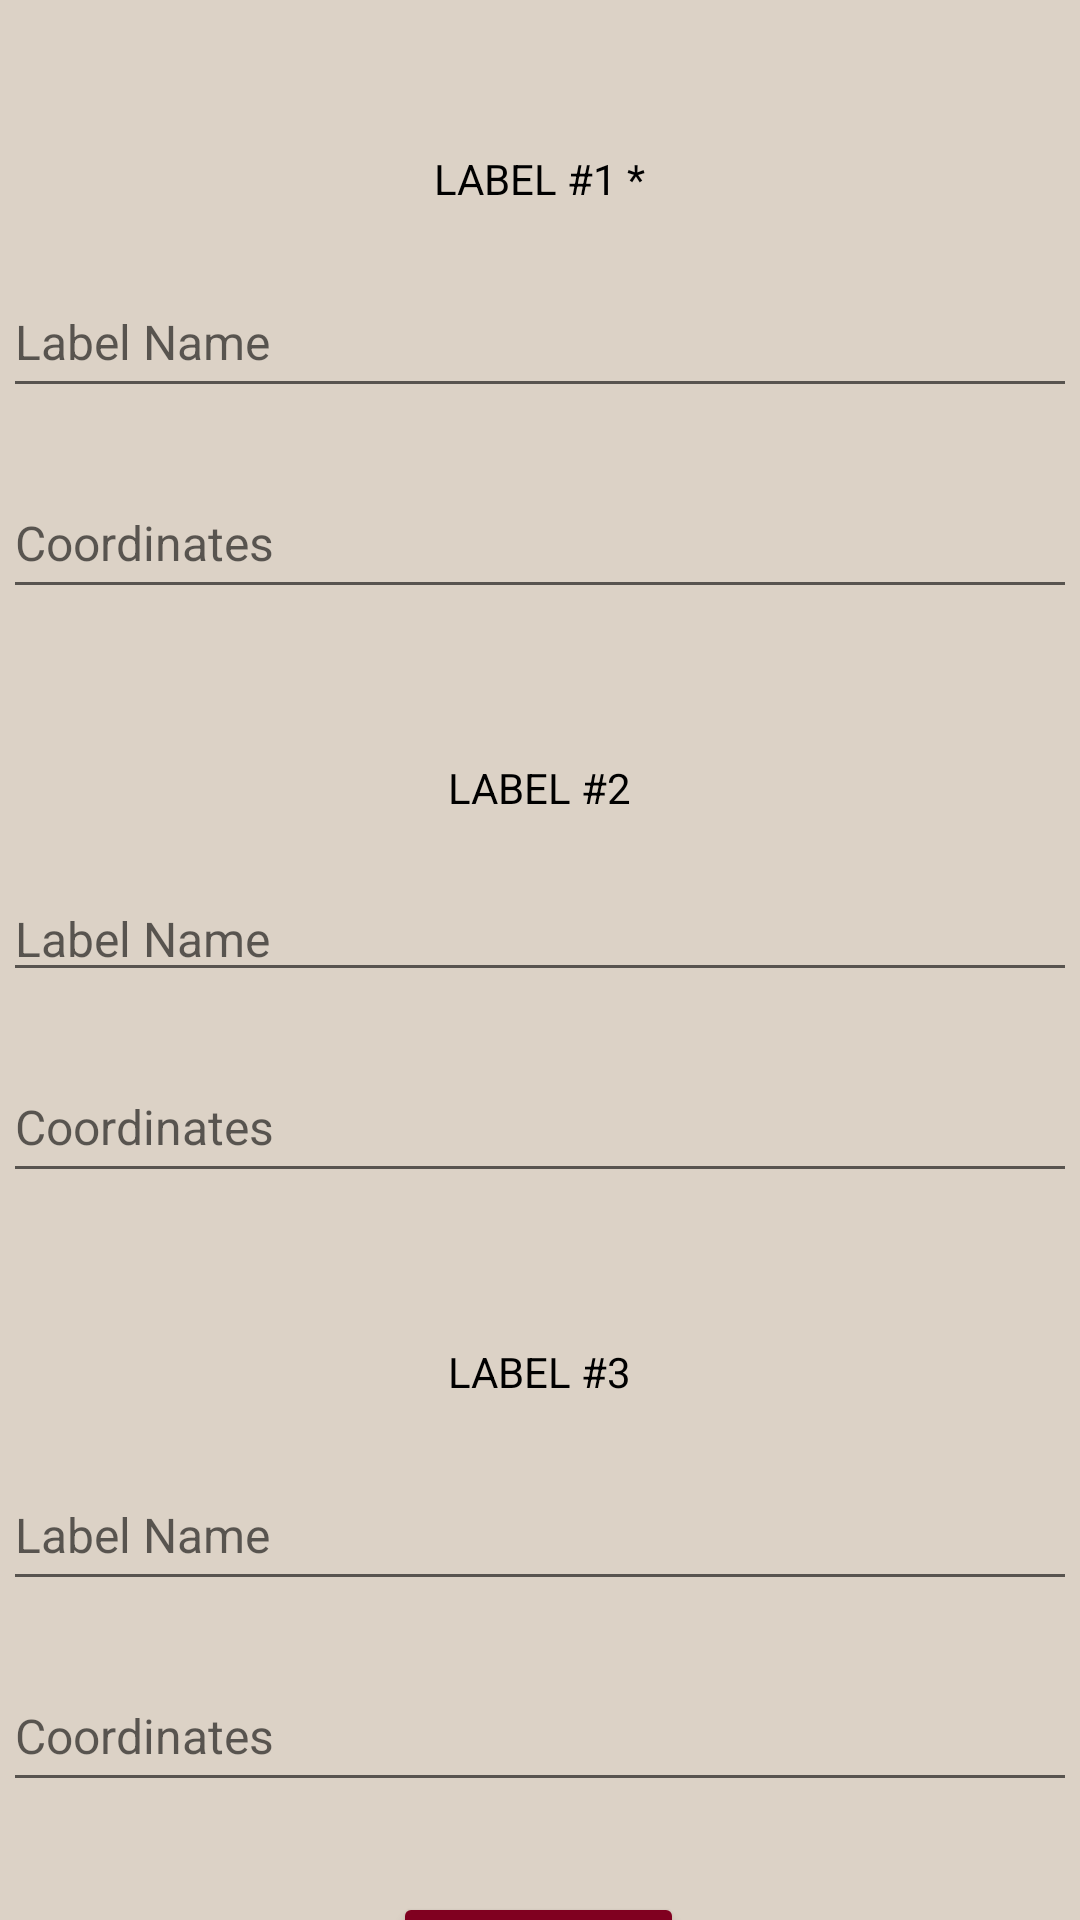

This screen was rendered from an Android layout file. Write that file and the resources it references.
<!-- AndroidManifest.xml: application theme Theme.CSE110Team17Project -->
<!-- res/layout/activity_input.xml -->
<?xml version="1.0" encoding="utf-8"?>
<androidx.constraintlayout.widget.ConstraintLayout xmlns:android="http://schemas.android.com/apk/res/android"
    xmlns:app="http://schemas.android.com/apk/res-auto"
    xmlns:tools="http://schemas.android.com/tools"
    android:layout_width="match_parent"
    android:layout_height="match_parent"
    android:background="@color/beige"
    tools:context=".activity.InputActivity">

    
    <TextView
        android:id="@+id/label1"
        android:layout_width="196dp"
        android:layout_height="19dp"
        android:layout_marginTop="50dp"
        android:text="LABEL #1 *"
        android:textAlignment="center"
        android:textColor="@color/black"
        app:layout_constraintBottom_toBottomOf="parent"
        app:layout_constraintEnd_toEndOf="parent"
        app:layout_constraintHorizontal_bias="0.497"
        app:layout_constraintStart_toStartOf="parent"
        app:layout_constraintTop_toTopOf="parent"
        app:layout_constraintVertical_bias="0.0" />

    <EditText
        android:id="@+id/label_name1"
        android:layout_width="358dp"
        android:layout_height="47dp"
        android:layout_marginTop="20dp"
        android:ems="10"
        android:hint="@string/label_name"
        android:inputType="textPersonName"
        android:textColor="@color/black"
        android:textSize="16sp"
        app:layout_constraintBottom_toBottomOf="parent"
        app:layout_constraintEnd_toEndOf="parent"
        app:layout_constraintHorizontal_bias="0.49"
        app:layout_constraintStart_toStartOf="parent"
        app:layout_constraintTop_toBottomOf="@+id/label1"
        app:layout_constraintVertical_bias="0.0" />

    
    <EditText
        android:id="@+id/coordinate1"
        android:layout_width="358dp"
        android:layout_height="47dp"
        android:layout_marginTop="20dp"
        android:ems="10"
        android:hint="@string/coordinates"
        android:inputType="textPersonName"
        android:textColor="@color/black"
        android:textSize="16sp"
        app:layout_constraintBottom_toBottomOf="parent"
        app:layout_constraintEnd_toEndOf="parent"
        app:layout_constraintHorizontal_bias="0.49"
        app:layout_constraintStart_toStartOf="parent"
        app:layout_constraintTop_toBottomOf="@+id/label_name1"
        app:layout_constraintVertical_bias="0.0" />

    <TextView
        android:id="@+id/label2"
        android:layout_width="196dp"
        android:layout_height="19dp"
        android:layout_marginTop="50dp"
        android:text="LABEL #2"
        android:textAlignment="center"
        android:textColor="@color/black"
        app:layout_constraintBottom_toBottomOf="parent"
        app:layout_constraintEnd_toEndOf="parent"
        app:layout_constraintHorizontal_bias="0.497"
        app:layout_constraintStart_toStartOf="parent"
        app:layout_constraintTop_toBottomOf="@+id/coordinate1"
        app:layout_constraintVertical_bias="0.0" />

    <EditText
        android:id="@+id/label_name2"
        android:layout_width="358dp"
        android:layout_height="wrap_content"
        android:layout_marginTop="20dp"
        android:ems="10"
        android:hint="@string/label_name"
        android:inputType="textPersonName"
        android:textColor="@color/black"
        android:textSize="16sp"
        app:layout_constraintBottom_toBottomOf="parent"
        app:layout_constraintEnd_toEndOf="parent"
        app:layout_constraintHorizontal_bias="0.49"
        app:layout_constraintStart_toStartOf="parent"
        app:layout_constraintTop_toBottomOf="@+id/label2"
        app:layout_constraintVertical_bias="0.0" />

    <EditText
        android:id="@+id/coordinate2"
        android:layout_width="358dp"
        android:layout_height="47dp"
        android:layout_marginTop="20dp"
        android:ems="10"
        android:hint="@string/coordinates"
        android:inputType="textPersonName"
        android:textColor="@color/black"
        android:textSize="16sp"
        app:layout_constraintBottom_toBottomOf="parent"
        app:layout_constraintEnd_toEndOf="parent"
        app:layout_constraintHorizontal_bias="0.49"
        app:layout_constraintStart_toStartOf="parent"
        app:layout_constraintTop_toBottomOf="@+id/label_name2"
        app:layout_constraintVertical_bias="0.0" />

    

    <TextView
        android:id="@+id/label3"
        android:layout_width="196dp"
        android:layout_height="19dp"
        android:layout_marginTop="50dp"
        android:text="LABEL #3"
        android:textAlignment="center"
        android:textColor="@color/black"
        app:layout_constraintBottom_toBottomOf="parent"
        app:layout_constraintEnd_toEndOf="parent"
        app:layout_constraintHorizontal_bias="0.497"
        app:layout_constraintStart_toStartOf="parent"
        app:layout_constraintTop_toBottomOf="@+id/coordinate2"
        app:layout_constraintVertical_bias="0.0" />

    <EditText
        android:id="@+id/label_name3"
        android:layout_width="358dp"
        android:layout_height="47dp"
        android:layout_marginTop="20dp"
        android:ems="10"
        android:hint="@string/label_name"
        android:inputType="textPersonName"
        android:textColor="@color/black"
        android:textSize="16sp"
        app:layout_constraintBottom_toBottomOf="parent"
        app:layout_constraintEnd_toEndOf="parent"
        app:layout_constraintHorizontal_bias="0.49"
        app:layout_constraintStart_toStartOf="parent"
        app:layout_constraintTop_toBottomOf="@+id/label3"
        app:layout_constraintVertical_bias="0.0" />

    
    <EditText
        android:id="@+id/coordinate3"
        android:layout_width="358dp"
        android:layout_height="47dp"
        android:layout_marginTop="20dp"
        android:ems="10"
        android:hint="@string/coordinates"
        android:inputType="textPersonName"
        android:textColor="@color/black"
        android:textSize="16sp"
        app:layout_constraintBottom_toBottomOf="parent"
        app:layout_constraintEnd_toEndOf="parent"
        app:layout_constraintHorizontal_bias="0.49"
        app:layout_constraintStart_toStartOf="parent"
        app:layout_constraintTop_toBottomOf="@+id/label_name3"
        app:layout_constraintVertical_bias="0.0" />

    <Button
        android:id="@+id/submitBtn"
        android:layout_width="wrap_content"
        android:layout_height="wrap_content"
        android:layout_marginTop="30dp"
        android:backgroundTint="@color/burgundy"
        android:onClick="onSubmitClicked"
        android:text="Submit"
        android:textColor="@color/beige"
        android:textSize="20sp"
        app:layout_constraintBottom_toBottomOf="parent"
        app:layout_constraintEnd_toEndOf="parent"
        app:layout_constraintHorizontal_bias="0.498"
        app:layout_constraintStart_toStartOf="parent"
        app:layout_constraintTop_toBottomOf="@+id/coordinate3"
        app:layout_constraintVertical_bias="0.0" />

</androidx.constraintlayout.widget.ConstraintLayout>
<!-- resources referenced by this layout -->
<resources>
  <color name="beige">#DCD2C6</color>
  <color name="black">#FF000000</color>
  <color name="burgundy">#800020</color>
  <string name="coordinates">Coordinates</string>
  <string name="label_name">Label Name</string>
  <style name="Theme.CSE110Team17Project" parent="Theme.MaterialComponents.DayNight.DarkActionBar">
          
          <item name="colorPrimary">@color/burgundy</item>
          <item name="colorPrimaryVariant">@color/red</item>
          <item name="colorOnPrimary">@color/beige</item>
          
          
          <item name="android:statusBarColor">?attr/colorPrimaryVariant</item>
          
      </style>
  <color name="red">#67001A</color>
</resources>
